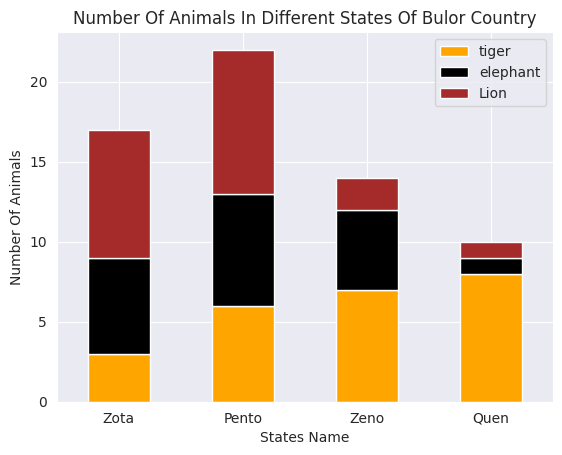

Write the Python code that produced this figure.
import matplotlib.pyplot as plt
import seaborn as sns
import pandas as pd

sns.set_style("darkgrid")

data = {
	"tiger" : [3, 6, 7, 8],
	"elephant" : [6, 7, 5, 1],
	"Lion" : [8, 9, 2, 1]
}

df = pd.DataFrame(data, index=["Zota", "Pento", "Zeno", "Quen"])

df.plot(kind="bar", stacked=True, color=["Orange", "black", "Brown"])
plt.xticks(rotation=0)
plt.title("Number Of Animals In Different States Of Bulor Country")
plt.xlabel("States Name")
plt.ylabel("Number Of Animals")
plt.show()
